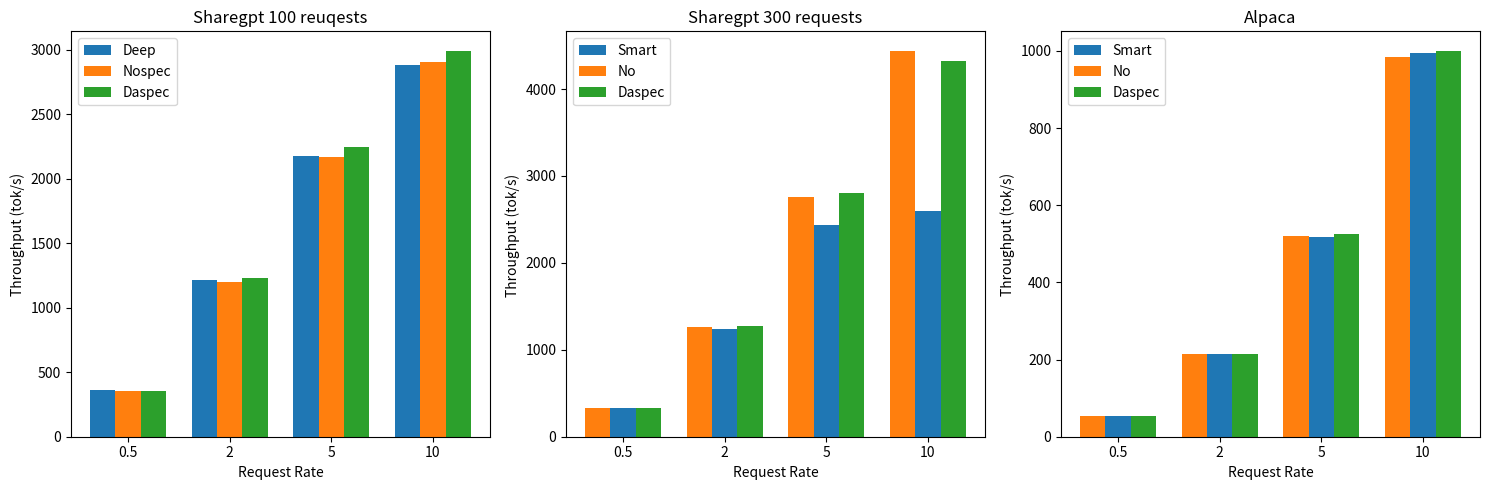
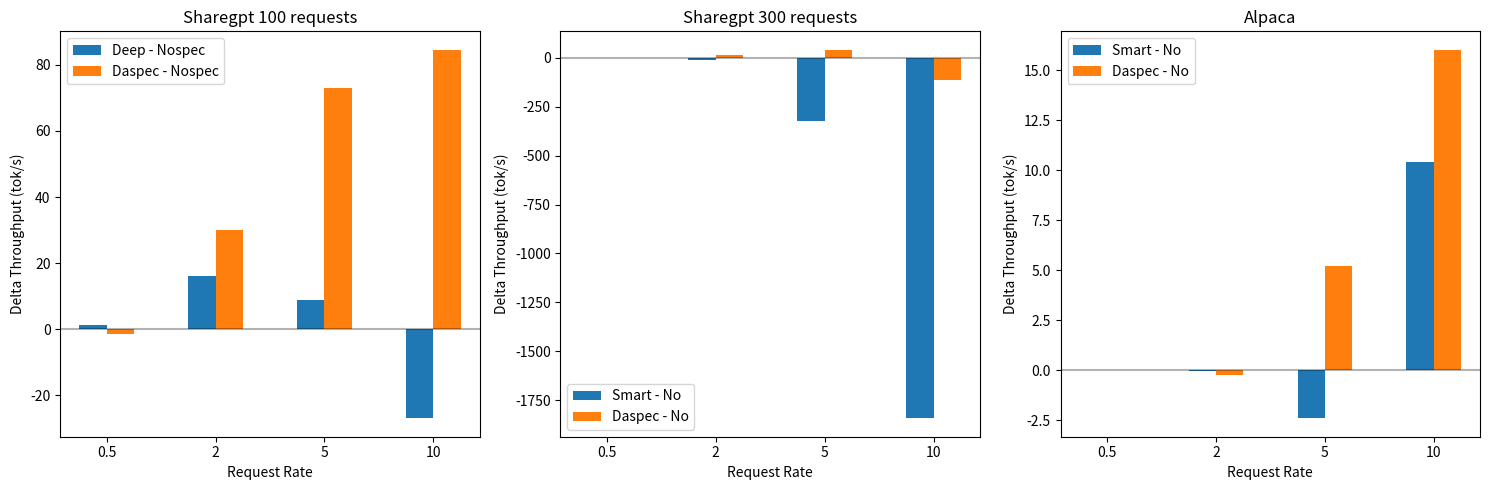

Reproduce these figures in Python, in order.
# deep, no,daspec
359.22,357.78,356.35
1216.76,1200.76,1230.90
2179.07,2170.06,2243.06
2880.82,2907.72,2992.29
# sharegpt
# daspec,smart,no 
328.61,328.67,328.63
1272.99,1243.72,1256.68
2799.59,2437.80,2758.98
4327.32,2599.85,4441.85
# alpaca
# daspec,smart,no 
53.62,53.58, 53.58
214.14,214.36,214.37
524.39,516.75,519.15
1000.50,994.88,984.47


# daspec
525.47,516.98,522.95,524.11,522.97,519.35
1002.95,998.61,998.50,1005.35,989.89,984.04
1432.98,1257.15,1428.17,1441.18,1394.83,1401.55

import matplotlib.pyplot as plt
import numpy as np

# Data
request_rates = [0.5, 2, 5, 10]

# Deep/Nospec/Daspec data
deep_data = [359.22, 1216.76, 2179.07, 2880.82]
nospec_data = [357.78, 1200.76, 2170.06, 2907.72]
daspec_data = [356.35, 1230.90, 2243.06, 2992.29]

# Sharegpt data
sharegpt_daspec = [328.61, 1272.99, 2799.59, 4327.32]
sharegpt_smart = [328.67, 1243.72, 2437.80, 2599.85]
sharegpt_no = [328.63, 1256.68, 2758.98, 4441.85]

# Alpaca data
alpaca_daspec = [53.62, 214.14, 524.39, 1000.50]
alpaca_smart = [53.58, 214.36, 516.75, 994.88]
alpaca_no = [53.58, 214.37, 519.15, 984.47]

# Create figure with 3 subplots
fig, (ax1, ax2, ax3) = plt.subplots(1, 3, figsize=(15, 5))

# Plot Deep/Nospec/Daspec
x = np.arange(len(request_rates))
width = 0.25
ax1.bar(x - width, deep_data, width, label='Deep')
ax1.bar(x, nospec_data, width, label='Nospec')
ax1.bar(x + width, daspec_data, width, label='Daspec')
ax1.set_title('Sharegpt 100 reuqests')
ax1.set_xticks(x)
ax1.set_xticklabels(request_rates)
ax1.set_xlabel('Request Rate')
ax1.set_ylabel('Throughput (tok/s)')
ax1.legend()

# Plot Sharegpt
ax2.bar(x, sharegpt_smart, width, label='Smart')
ax2.bar(x - width, sharegpt_no, width, label='No')
ax2.bar(x + width, sharegpt_daspec, width, label='Daspec')
ax2.set_title('Sharegpt 300 requests')
ax2.set_xticks(x)
ax2.set_xticklabels(request_rates)
ax2.set_xlabel('Request Rate')
ax2.set_ylabel('Throughput (tok/s) ')
ax2.legend()

# Plot Alpaca
ax3.bar(x, alpaca_smart, width, label='Smart')
ax3.bar(x - width, alpaca_no, width, label='No')
ax3.bar(x + width, alpaca_daspec, width, label='Daspec')
ax3.set_title('Alpaca')
ax3.set_xticks(x)
ax3.set_xticklabels(request_rates)
ax3.set_xlabel('Request Rate')
ax3.set_ylabel('Throughput (tok/s)')
ax3.legend()

plt.tight_layout()
plt.savefig('benchmark_results.png')
plt.close()


# Calculate deltas
# Deep/Nospec/Daspec deltas
deep_delta = [d - n for d, n in zip(deep_data, nospec_data)]
daspec_delta = [d - n for d, n in zip(daspec_data, nospec_data)]

# Sharegpt deltas
sharegpt_smart_delta = [s - n for s, n in zip(sharegpt_smart, sharegpt_no)]
sharegpt_daspec_delta = [d - n for d, n in zip(sharegpt_daspec, sharegpt_no)]

# Alpaca deltas
alpaca_smart_delta = [s - n for s, n in zip(alpaca_smart, alpaca_no)]
alpaca_daspec_delta = [d - n for d, n in zip(alpaca_daspec, alpaca_no)]

# Create figure with 3 subplots
fig, (ax1, ax2, ax3) = plt.subplots(1, 3, figsize=(15, 5))

# Plot Deep/Nospec/Daspec deltas
x = np.arange(len(request_rates))
width = 0.25
ax1.bar(x - width/2, deep_delta, width, label='Deep - Nospec')
ax1.bar(x + width/2, daspec_delta, width, label='Daspec - Nospec')
ax1.set_title('Sharegpt 100 requests')
ax1.set_xticks(x)
ax1.set_xticklabels(request_rates)
ax1.set_xlabel('Request Rate')
ax1.set_ylabel('Delta Throughput (tok/s)')
ax1.legend()
ax1.axhline(y=0, color='black', linestyle='-', alpha=0.3)

# Plot Sharegpt deltas
ax2.bar(x - width/2, sharegpt_smart_delta, width, label='Smart - No')
ax2.bar(x + width/2, sharegpt_daspec_delta, width, label='Daspec - No')
ax2.set_title('Sharegpt 300 requests')
ax2.set_xticks(x)
ax2.set_xticklabels(request_rates)
ax2.set_xlabel('Request Rate')
ax2.set_ylabel('Delta Throughput (tok/s)')
ax2.legend()
ax2.axhline(y=0, color='black', linestyle='-', alpha=0.3)

# Plot Alpaca deltas
ax3.bar(x - width/2, alpaca_smart_delta, width, label='Smart - No')
ax3.bar(x + width/2, alpaca_daspec_delta, width, label='Daspec - No')
ax3.set_title('Alpaca')
ax3.set_xticks(x)
ax3.set_xticklabels(request_rates)
ax3.set_xlabel('Request Rate')
ax3.set_ylabel('Delta Throughput (tok/s)')
ax3.legend()
ax3.axhline(y=0, color='black', linestyle='-', alpha=0.3)

plt.tight_layout()
plt.savefig('benchmark_delta_results.png')
plt.close()

# 100 请求 alpaca
113.69,113.37,113.78,113.61,113.16,113.56
519.69,512.71,517.22,518.63

#deep_5_400_10,nospec_5_400_10
900.35,910.90
# 15
1242.14,1091.53,1247.32,1131.88,1196.66 # 缺了deep3


# sharegpt
694.37,668.37,694.18,690.39,679.05,682.39
2298.14,2080.31,2247.18,2238.70,2111.69,2161.36
2980.54,2490.69,3013.67,2965.92,2674.04,2900.55
3247.66,2603.59,3230.38,3254.59,2878.03,3206.91


2374.33,1914.26,2374.68,2414.58,2239.94,2268.68
#A6000
3085.88,3059.75,3157.39
3472.22 ,3330.15,3518.34
